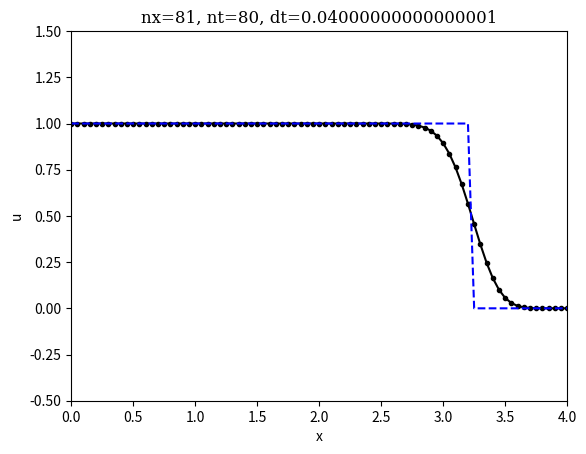

Write Python code to recreate this figure.
# --Schemes for convection
import numpy 
from matplotlib import pyplot
import time

# parameters
nx = 81      # number of x-intervals
nt = 80      # number of time intervals
sigma = 0.8  # CFL number
c  = 1.      # wave speed
dx = 4.0/(nx-1)
dt = sigma * dx/c

# initialization
x =  numpy.arange(0,4+dx,dx)
u =  numpy.zeros(nx)
un = numpy.zeros(nx)
unminus1 = numpy.zeros(nx)
u[0] = 1      # sets the LHS value to 1
un[0] = 1
unminus1[0] = 1

# set the interactive mode to get an animation on screen
pyplot.ion()

# create initial plot lines        
line1,line2 = pyplot.plot(x,u,'k.-',x,u, 'b--')
pyplot.axis([0,4,-0.5,1.5])
pyplot.xlabel('x')
pyplot.ylabel('u')
pyplot.show()
pyplot.title('nx='+str(nx)+', nt='+str(nt)+', dt='+str(dt), family='serif')

for i in range(1,nx-1):
    # backward difference for first step in time
    u[i] = un[i]- sigma*( un[i]- un[i-1] )

for it in range(nt):
    for i in range(1,nx):
        # backward difference
        u[i] = un[i]- sigma*( un[i]- un[i-1] )
        # central difference
        #u[i] = un[i]- sigma/2*( un[i+1]- un[i-1] )
    u[0] = 1
    line1.set_ydata(u)
    line2.set_ydata(numpy.where(x < c*dt*(it+1), numpy.ones(nx),numpy.zeros(nx) ) )
    un = u.copy()
    pyplot.pause(0.03)

# Unset interactive mode
#pyplot.ioff()

#pyplot.savefig('FOupwind')
# "the call to show is blocking and should be ... last"
#pyplot.show()
